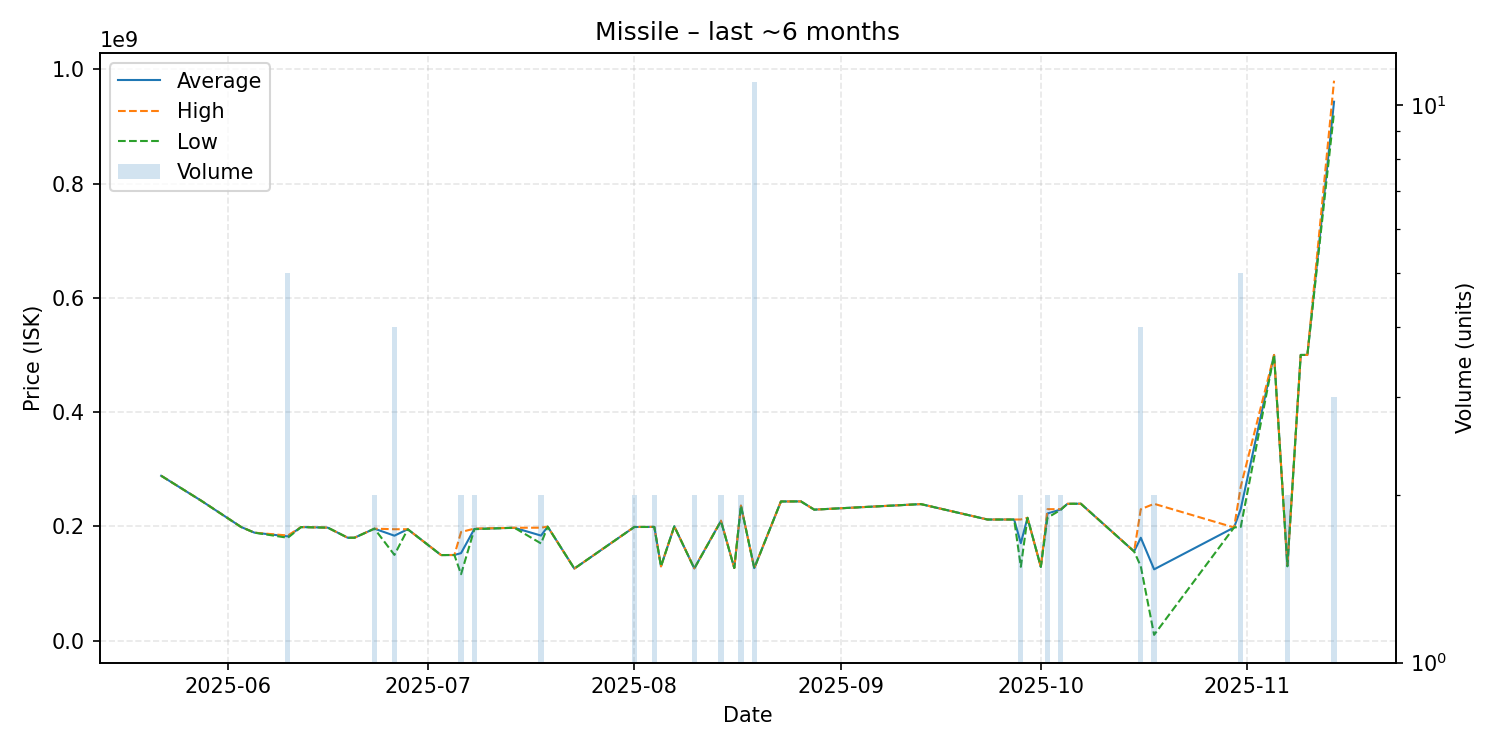

The table this chart was drawn from, first rows:
date, average, highest, lowest, order_count, volume
2025-05-22, 288500000, 288500000, 288500000, 1, 1
2025-05-28, 244900000, 244900000, 244900000, 1, 1
2025-06-03, 198800000, 198800000, 198800000, 1, 1
2025-06-05, 188900000, 188900000, 188900000, 1, 1
2025-06-10, 182420000, 183900000, 179950000, 5, 5
2025-06-12, 198700000, 198700000, 198700000, 1, 1
2025-06-16, 197700000, 197700000, 197700000, 1, 1
2025-06-19, 180000000, 180000000, 180000000, 1, 1
2025-06-20, 180000000, 180000000, 180000000, 1, 1
2025-06-23, 195900000, 195900000, 195900000, 2, 2
2025-06-26, 183625000, 194900000, 150000000, 4, 4
2025-06-28, 194900000, 194900000, 194900000, 1, 1
2025-07-03, 149700000, 149700000, 149700000, 1, 1
2025-07-05, 149800000, 149800000, 149800000, 1, 1
2025-07-06, 153100000, 190000000, 116200000, 2, 2
2025-07-08, 195500000, 196000000, 195000000, 2, 2
2025-07-14, 197500000, 197500000, 197500000, 1, 1
2025-07-18, 183800000, 197600000, 170000000, 2, 2
2025-07-19, 199400000, 199400000, 199400000, 1, 1
2025-07-23, 126000000, 126000000, 126000000, 1, 1
2025-08-01, 198850000, 198900000, 198800000, 2, 2
2025-08-04, 198950000, 199000000, 198900000, 2, 2
2025-08-05, 130000000, 130000000, 130000000, 1, 1
2025-08-07, 200000000, 200000000, 200000000, 1, 1
2025-08-10, 126350000, 126500000, 126200000, 2, 2
2025-08-14, 209500000, 210000000, 209000000, 2, 2
2025-08-16, 127000000, 127000000, 127000000, 1, 1
2025-08-17, 236150000, 236200000, 236100000, 2, 2
2025-08-19, 126818182, 126900000, 126800000, 3, 11
2025-08-23, 243500000, 243500000, 243500000, 1, 1
2025-08-26, 243600000, 243600000, 243600000, 1, 1
2025-08-28, 229200000, 229200000, 229200000, 1, 1
2025-09-13, 238900000, 238900000, 238900000, 1, 1
2025-09-23, 211900000, 211900000, 211900000, 1, 1
2025-09-27, 211900000, 211900000, 211900000, 1, 1
2025-09-28, 170550000, 212000000, 129100000, 2, 2
2025-09-29, 214900000, 214900000, 214900000, 1, 1
2025-10-01, 129000000, 129000000, 129000000, 1, 1
2025-10-02, 222500000, 230000000, 215000000, 2, 2
2025-10-04, 229500000, 230000000, 229000000, 2, 2
2025-10-05, 239400000, 239400000, 239400000, 1, 1
2025-10-07, 239600000, 239600000, 239600000, 1, 1
2025-10-15, 156000000, 156000000, 156000000, 1, 1
2025-10-16, 180025000, 229950000, 130100000, 3, 4
2025-10-18, 124700000, 239400000, 10000000, 2, 2
2025-10-30, 198000000, 198000000, 198000000, 1, 1
2025-10-31, 230360000, 269500000, 199000000, 5, 5
2025-11-05, 500000000, 500000000, 500000000, 1, 1
2025-11-07, 130900000, 131800000, 130000000, 2, 2
2025-11-09, 500000000, 500000000, 500000000, 1, 1
2025-11-10, 500000000, 500000000, 500000000, 1, 1
2025-11-14, 943233333, 980000000, 924850000, 3, 3
